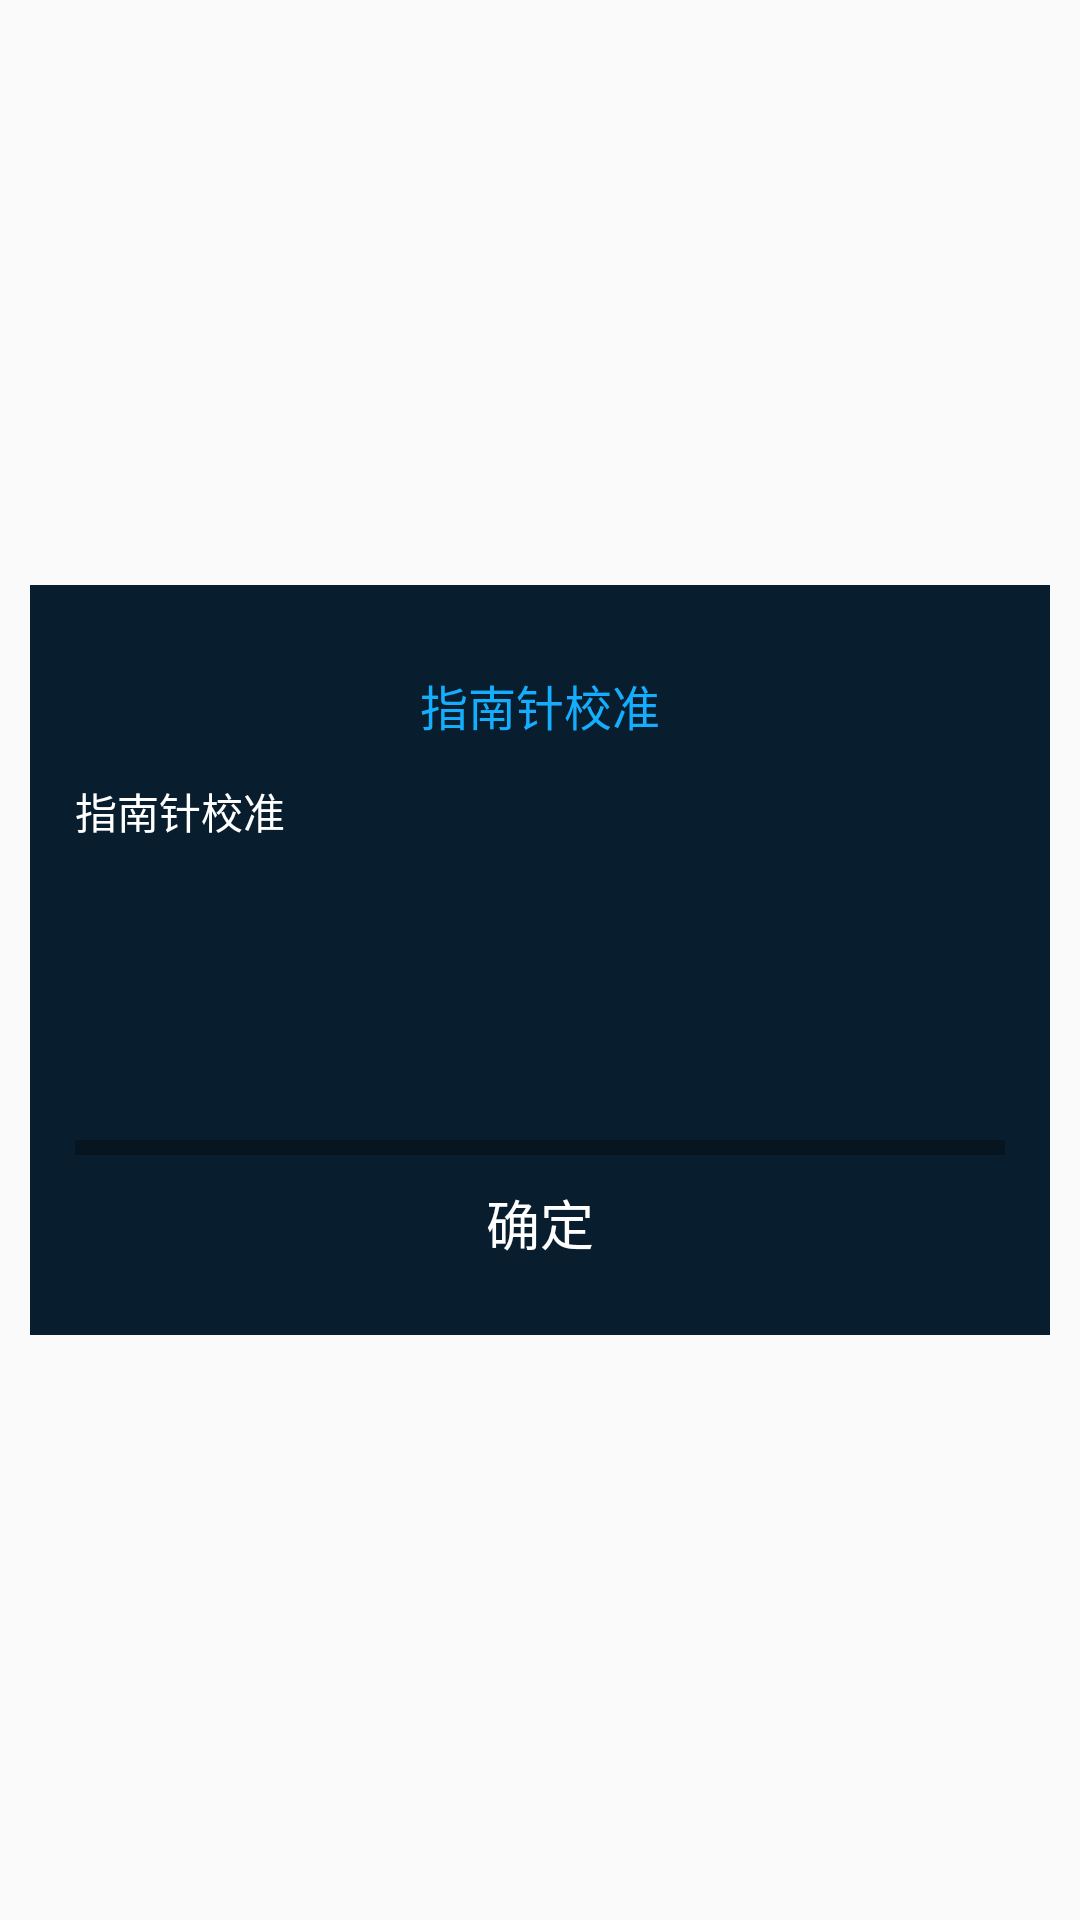

This screen was rendered from an Android layout file. Write that file and the resources it references.
<!-- AndroidManifest.xml: application theme AppTheme -->
<!-- res/layout/compass_detail_dialog.xml -->
<?xml version="1.0" encoding="utf-8"?>
<RelativeLayout xmlns:android="http://schemas.android.com/apk/res/android"
    android:layout_width="match_parent"
    android:layout_height="match_parent">


    <LinearLayout
        android:id="@+id/contentView"
        android:layout_width="match_parent"
        android:layout_height="250dp"
        android:layout_centerInParent="true"
        android:layout_marginBottom="10dp"
        android:layout_marginLeft="10dp"
        android:layout_marginRight="10dp"
        android:background="@color/dialog_bg"
        android:gravity="center_horizontal"
        android:orientation="vertical"
        android:padding="15dp">

        <TextView
            android:layout_width="match_parent"
            android:layout_height="50dp"
            android:gravity="center"
            android:text="@string/dialog_Calibration_compass"
            android:textColor="@color/blue"
            android:textSize="16sp" />

        <TextView
            android:layout_width="match_parent"
            android:layout_height="120dp"
            android:text="@string/dialog_Calibration_compass"
            android:textColor="@color/white" />

        <View
            android:layout_width="match_parent"
            android:layout_height="5dp"
            android:background="@color/four_translucent" />

        <LinearLayout
            android:id="@+id/start_compass"
            android:layout_width="120dp"
            android:layout_height="match_parent"
            android:layout_centerInParent="true"
            android:gravity="center">

            <TextView
                android:layout_width="wrap_content"
                android:layout_height="wrap_content"
                android:layout_centerInParent="true"
                android:text="@string/compass_sure"
                android:textColor="@color/white"
                android:textSize="18sp" />
        </LinearLayout>

    </LinearLayout>
</RelativeLayout>
<!-- resources referenced by this layout -->
<resources>
  <color name="blue">#15AEFF</color>
  <color name="dialog_bg">#081E2E</color>
  <color name="four_translucent">#4C000000</color>
  <color name="white">#ffffff</color>
  <string name="compass_sure">确定</string>
  <string name="dialog_Calibration_compass">指南针校准</string>
  <style name="AppTheme" parent="Theme.AppCompat.Light.DarkActionBar">
          
          <item name="colorPrimary">@color/colorPrimary</item>
          <item name="colorPrimaryDark">@color/colorPrimaryDark</item>
          <item name="colorAccent">@color/colorAccent</item>
      </style>
  <color name="colorPrimary">#3F51B5</color>
  <color name="colorPrimaryDark">#303F9F</color>
  <color name="colorAccent">#FF4081</color>
</resources>
